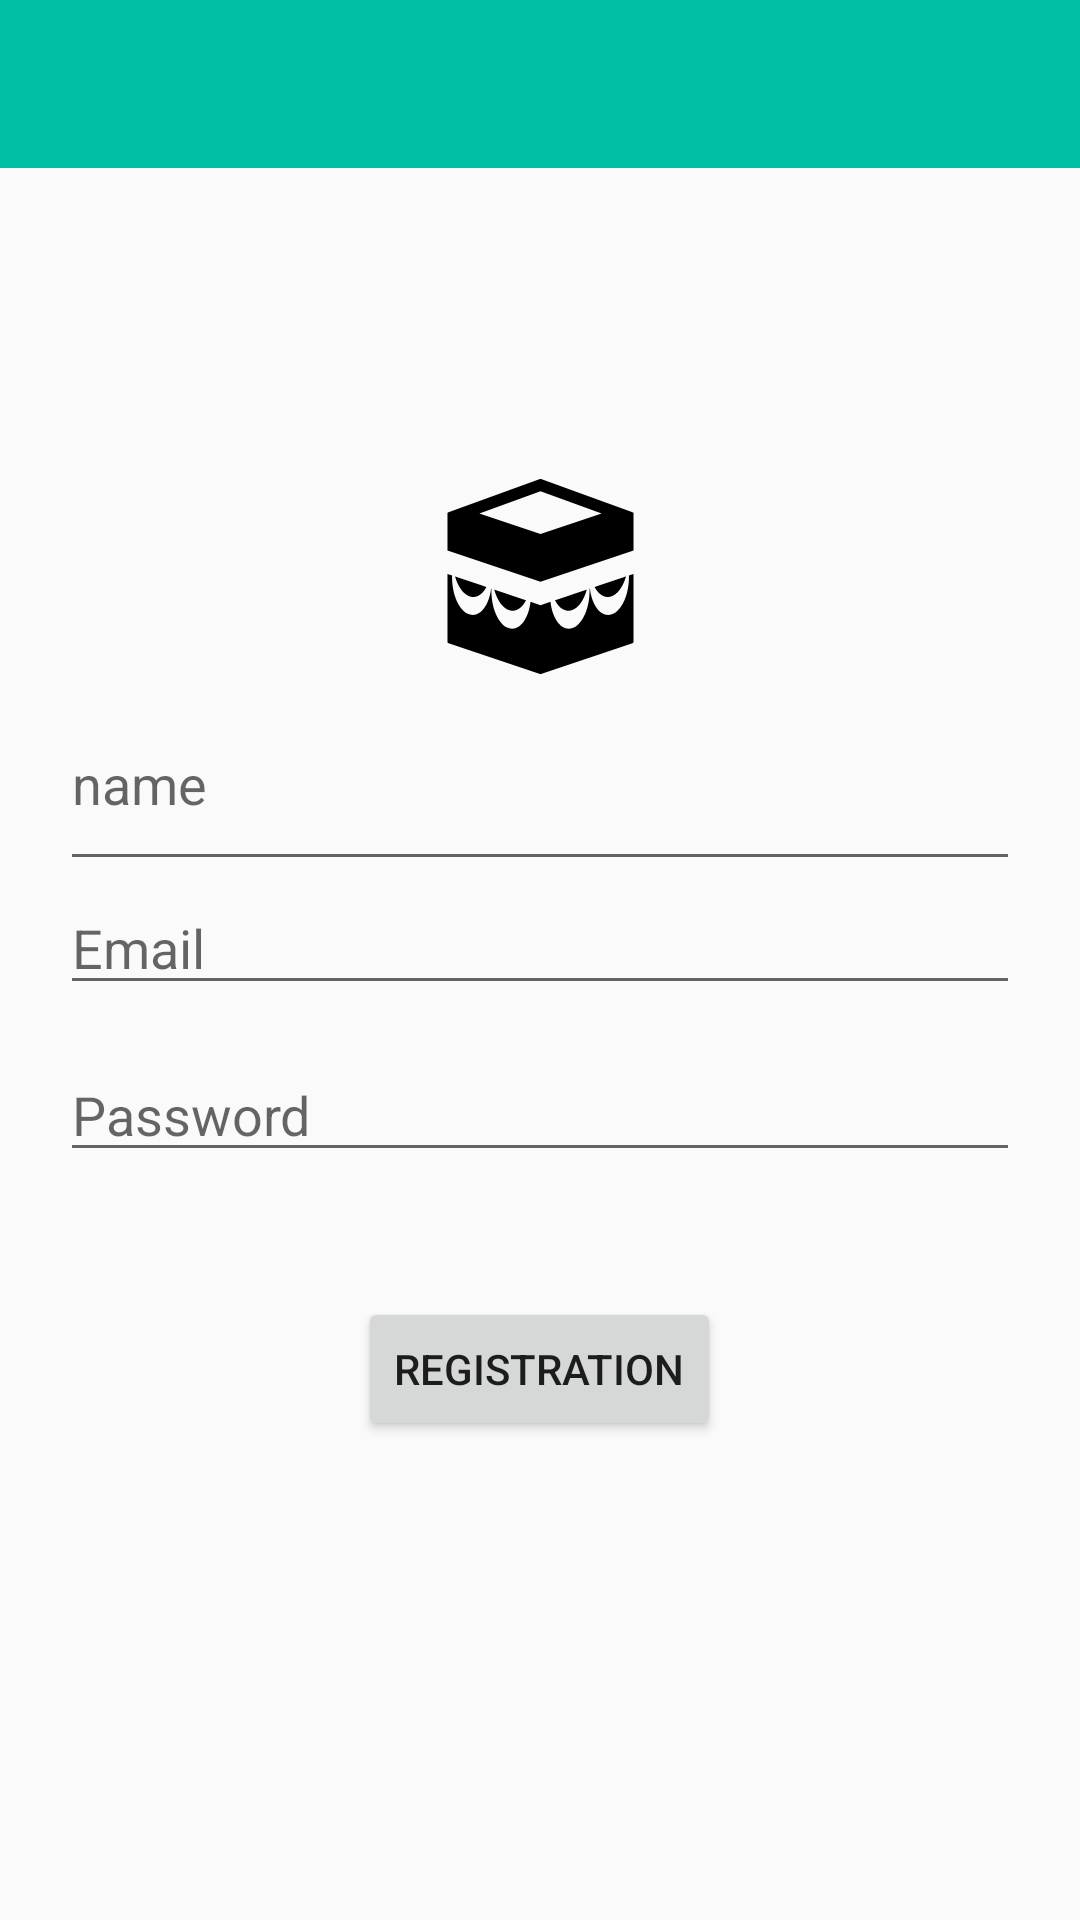

Here is an Android app screen rendered from its layout file. Give the layout XML and the strings, colors and styles it references.
<!-- AndroidManifest.xml: application theme NoAction -->
<!-- res/layout/activity_registration.xml -->
<?xml version="1.0" encoding="utf-8"?>
<LinearLayout xmlns:android="http://schemas.android.com/apk/res/android"
    xmlns:app="http://schemas.android.com/apk/res-auto"
    xmlns:tools="http://schemas.android.com/tools"
    android:layout_width="match_parent"
    android:layout_height="match_parent"
    tools:context=".Registration"
    android:orientation="vertical">
    <android.support.v7.widget.Toolbar
        android:layout_width="match_parent"
        android:layout_height="wrap_content"
        android:id="@+id/registrationtoolbar"
        android:background="#00bfa5"
        app:titleTextColor="@color/text"
        >
    </android.support.v7.widget.Toolbar>

    <RelativeLayout
        android:layout_width="match_parent"
        android:layout_height="match_parent"
        android:layout_weight="1"
        android:gravity="center_horizontal">
        <ImageView
            android:id="@+id/loginimage"
            android:layout_width="70dp"
            android:layout_height="65dp"
            android:src="@drawable/ic_kaaba"
            android:layout_marginBottom="1sp"
            android:layout_alignParentBottom="true"
            />
    </RelativeLayout>
    <LinearLayout
        android:layout_width="match_parent"
        android:layout_height="match_parent"
        android:layout_weight="1"
        android:weightSum="6"
        android:orientation="vertical"
        >
        <LinearLayout
            android:layout_width="match_parent"
            android:layout_height="match_parent"
            android:layout_weight="1.8"
            android:gravity="center">

            <EditText
                android:id="@+id/rnametxt"
                android:layout_width="match_parent"
                android:layout_height="match_parent"
                android:textCursorDrawable="@null"
                android:hint="@string/name"

                android:layout_marginLeft="20sp"
                android:layout_marginRight="20sp"/>
        </LinearLayout>
        <LinearLayout
            android:layout_width="match_parent"
            android:layout_height="match_parent"
            android:layout_weight="2.1"
            >
            <EditText
                android:id="@+id/rusertext"
                android:layout_width="match_parent"
                android:layout_height="wrap_content"
                android:hint="@string/username"
                android:textCursorDrawable="@null"
                android:layout_marginRight="20sp"
                android:layout_marginLeft="20sp"/>
        </LinearLayout>
        <LinearLayout
            android:layout_width="match_parent"
            android:layout_height="match_parent"
            android:layout_weight="2.1"
            android:gravity="center"
            >
            <EditText
                android:id="@+id/rpaswordtext"
                android:layout_width="match_parent"
                android:layout_height="wrap_content"
                android:hint="@string/password"
                android:layout_marginRight="20sp"
                android:layout_marginLeft="20sp"/>
        </LinearLayout>
    </LinearLayout>
    <LinearLayout
        android:layout_width="match_parent"
        android:layout_height="match_parent"
        android:layout_weight="1.1"
        android:gravity="center"
        >
        <Button
            android:id="@+id/loginbutton"
            android:text="@string/registrationbtn"
            android:layout_width="wrap_content"
            android:layout_height="wrap_content"
            />
    </LinearLayout>
    <LinearLayout
        android:layout_width="match_parent"
        android:layout_height="match_parent"
        android:layout_weight="1.1"
        >

    </LinearLayout>


</LinearLayout>
<!-- resources referenced by this layout -->
<resources>
  <color name="text">#454545</color>
  <!-- drawable ic_kaaba: vector/xml drawable (drawable, 2024 chars, omitted) -->
  <string name="name">name</string>
  <string name="password">Password</string>
  <string name="registrationbtn">Registration</string>
  <string name="username">Email</string>
  <style name="NoAction" parent="Theme.AppCompat.Light.NoActionBar">
          <item name="colorPrimary">@color/colorPrimary</item>
          <item name="colorPrimaryDark">@color/colorPrimaryDark</item>
          <item name="colorAccent">@color/colorAccent</item>
      </style>
  <color name="colorPrimary">#3F51B5</color>
  <color name="colorPrimaryDark">#079b9b</color>
  <color name="colorAccent">#FF4081</color>
</resources>
